Dataset: dataset (GitHub, dakshhkhatri/HelmVision). Classes: helmet, no helmet.

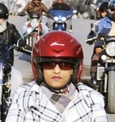
Label: helmet

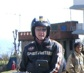
Label: helmet

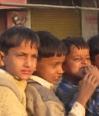
Label: no helmet

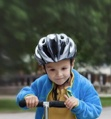
Label: helmet

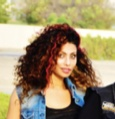
Label: no helmet

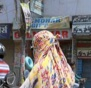
Label: no helmet
